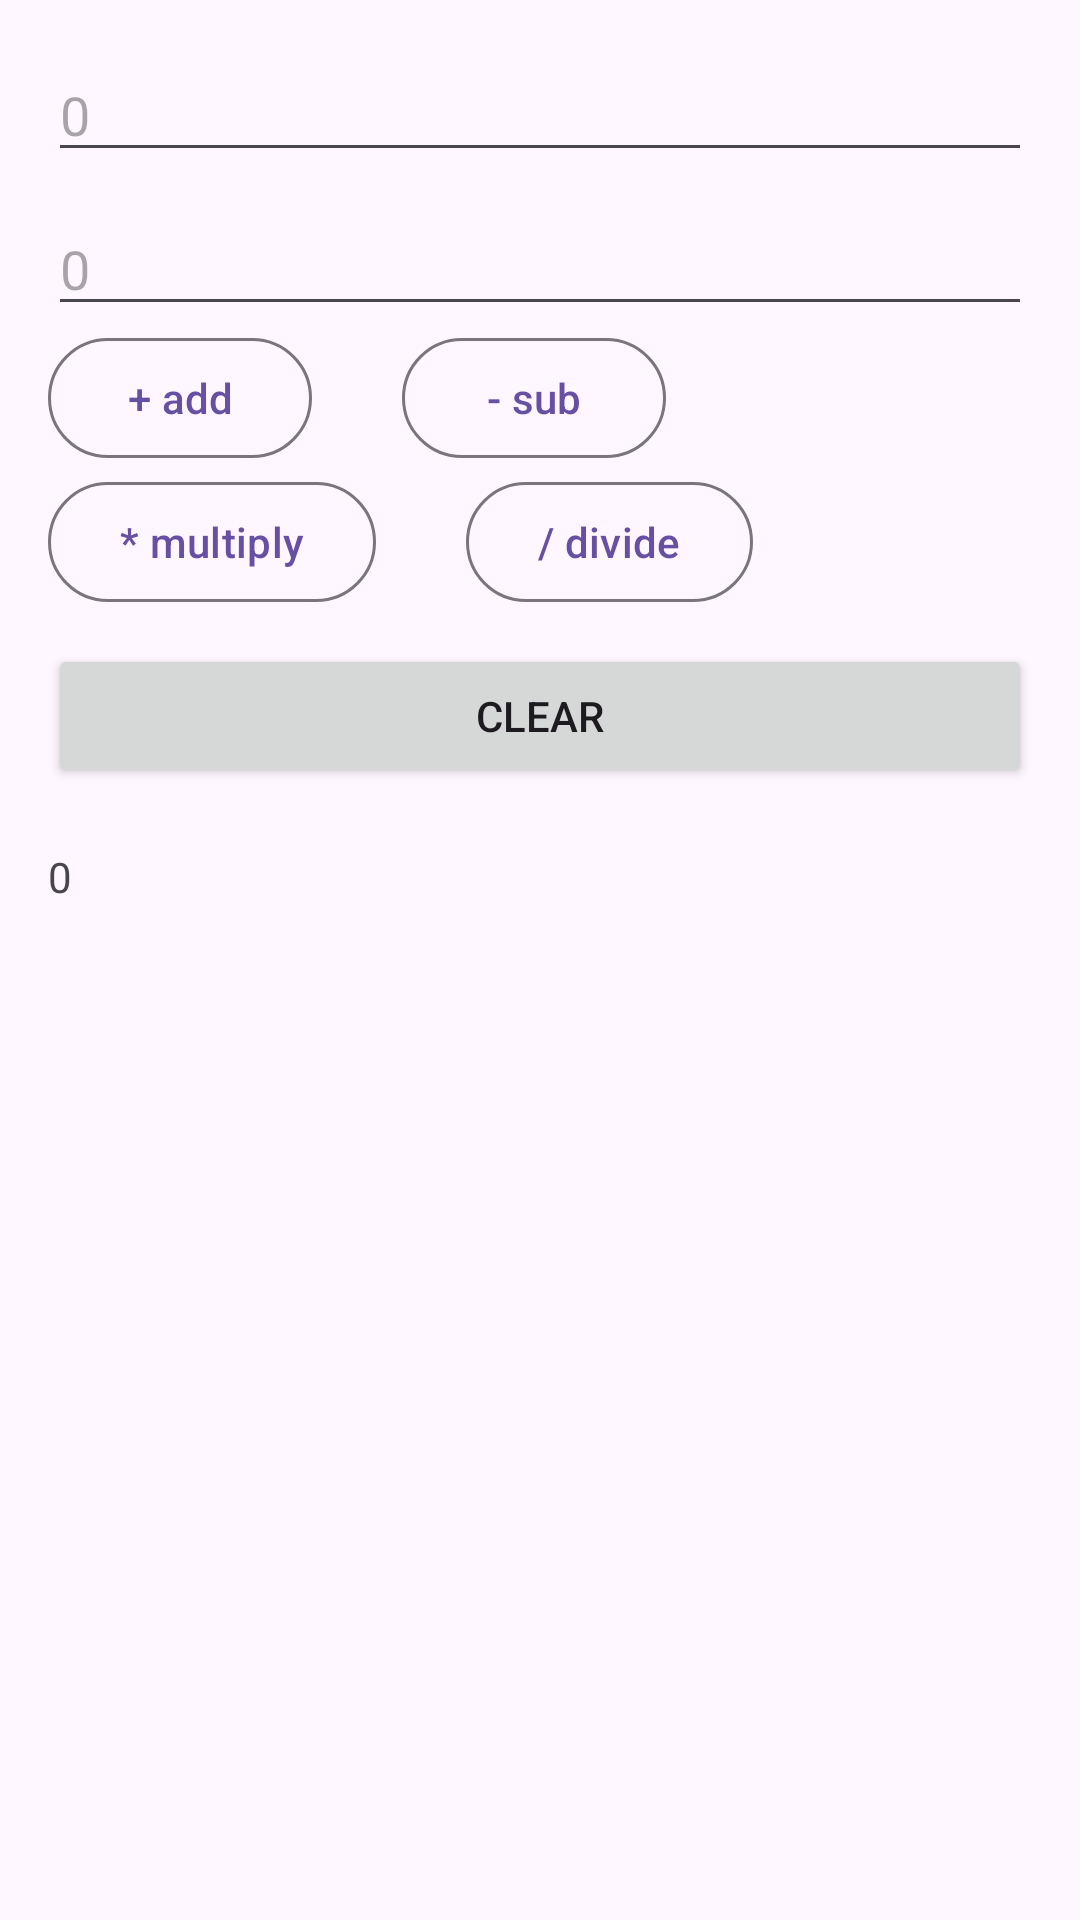

Android layout source for this screen:
<!-- AndroidManifest.xml: application theme Theme.PractiseAndroid -->
<!-- res/layout/calculator.xml -->
<?xml version="1.0" encoding="utf-8"?>
<RelativeLayout xmlns:android="http://schemas.android.com/apk/res/android"
    android:layout_width="match_parent"
    android:padding="16dp"
    android:layout_height="match_parent">


    <EditText
        android:id="@+id/first_number"
        android:layout_width="match_parent"
        android:layout_height="wrap_content"
        android:hint="0"
        android:inputType="number"
        />

    <EditText
        android:id="@+id/second_number"
        android:layout_width="match_parent"
        android:layout_below="@id/first_number"
        android:layout_marginTop="10dp"
        android:layout_height="wrap_content"
        android:hint="0"
        android:inputType="number"
        />

    <com.google.android.material.button.MaterialButton
        android:id="@+id/add_btn"
        android:layout_width="wrap_content"
        android:layout_height="wrap_content"
        style="@style/Widget.Material3.Button.OutlinedButton"
        android:text="+ add"
        android:layout_below="@id/second_number"
        />
    <com.google.android.material.button.MaterialButton
        android:id="@+id/sub_btn"
        android:layout_width="wrap_content"
        android:layout_height="wrap_content"
        style="@style/Widget.Material3.Button.OutlinedButton"
        android:text="- sub"
        android:layout_marginStart="30dp"
        android:layout_toRightOf="@id/add_btn"
        android:layout_below="@id/second_number"
        />

    <com.google.android.material.button.MaterialButton
        android:id="@+id/product_btn"
        android:layout_width="wrap_content"
        android:layout_height="wrap_content"
        style="@style/Widget.Material3.Button.OutlinedButton"
        android:text="* multiply"
        android:layout_below="@id/add_btn"
        />
    <com.google.android.material.button.MaterialButton
        android:id="@+id/divide_btn"
        android:layout_width="wrap_content"
        android:layout_height="wrap_content"
        style="@style/Widget.Material3.Button.OutlinedButton"
        android:text="/ divide"

        android:layout_marginStart="30dp"
        android:layout_below="@id/sub_btn"
        android:layout_toRightOf="@id/product_btn"
        />


    <Button
        android:id="@+id/clear_btn"
        android:layout_width="wrap_content"
        android:layout_height="wrap_content"
        android:layout_marginTop="10dp"
        android:text="Clear"
        android:layout_below="@id/divide_btn"
        android:layout_alignParentStart="true"
        android:layout_alignParentEnd="true"
        />

    <TextView
        android:id="@+id/ans_text_view"
        android:layout_width="match_parent"
        android:layout_height="wrap_content"
        android:layout_below="@id/clear_btn"
        android:layout_marginTop="20dp"
        android:text="0"
        />

</RelativeLayout>
<!-- resources referenced by this layout -->
<resources>
  <style name="Theme.PractiseAndroid" parent="Base.Theme.PractiseAndroid" />
  <style name="Base.Theme.PractiseAndroid" parent="Theme.Material3.Light.NoActionBar">
          
          
      </style>
</resources>
